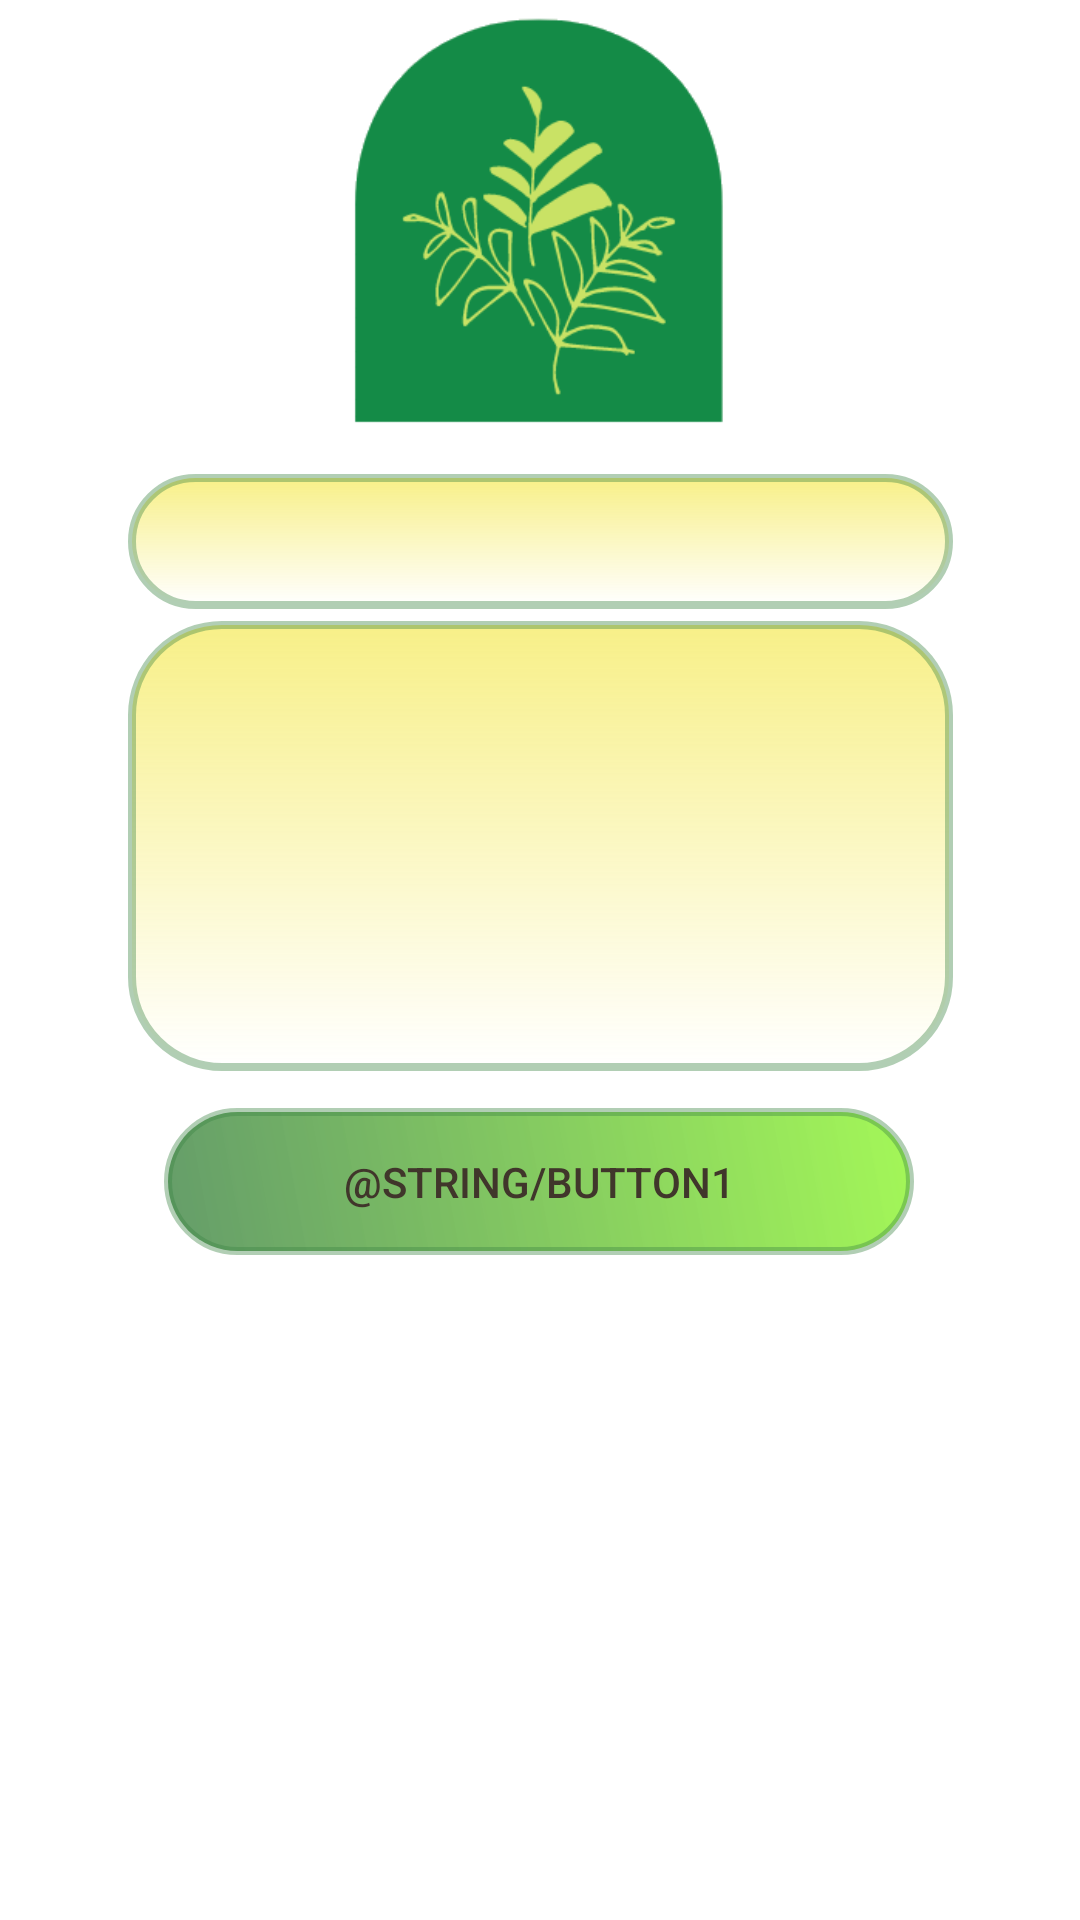

Here is an Android app screen rendered from its layout file. Give the layout XML and the strings, colors and styles it references.
<!-- AndroidManifest.xml: application theme Theme.DomowyOgrodnik -->
<!-- res/layout/fragment_home.xml -->
<?xml version="1.0" encoding="utf-8"?>
<androidx.constraintlayout.widget.ConstraintLayout xmlns:android="http://schemas.android.com/apk/res/android"
    xmlns:app="http://schemas.android.com/apk/res-auto"
    xmlns:tools="http://schemas.android.com/tools"
    android:layout_width="match_parent"
    android:layout_height="match_parent"
    tools:context=".ui.home.HomeFragment">

    <androidx.appcompat.widget.AppCompatTextView
        android:id="@+id/text_home"
        android:layout_width="275dp"
        android:layout_height="45dp"
        android:layout_marginStart="8dp"
        android:layout_marginTop="8dp"

        android:layout_marginEnd="8dp"
        android:background="@drawable/gradient_textview"
        android:padding="10dp"
        android:shadowColor="@color/dark_green"
        android:shadowDx="0.0"

        android:shadowDy="0.0"
        android:shadowRadius="10"
        android:textAlignment="center"
        android:textSize="18sp"
        app:layout_constraintEnd_toEndOf="parent"
        app:layout_constraintStart_toStartOf="parent"
        app:layout_constraintTop_toBottomOf="@+id/imageView_logo" />

    <androidx.appcompat.widget.AppCompatTextView
        android:id="@+id/text_home2"
        android:layout_width="275dp"
        android:layout_height="150dp"
        android:layout_marginStart="8dp"
        android:layout_marginTop="4dp"

        android:layout_marginEnd="8dp"
        android:background="@drawable/gradient_textview"
        android:padding="10dp"
        android:shadowColor="@color/dark_green"
        android:shadowDx="0.0"

        android:shadowDy="0.0"
        android:shadowRadius="10"
        android:textAlignment="center"
        android:textSize="18sp"
        app:layout_constraintEnd_toEndOf="parent"
        app:layout_constraintStart_toStartOf="parent"
        app:layout_constraintTop_toBottomOf="@+id/text_home" />

    <androidx.appcompat.widget.AppCompatButton
        android:id="@+id/button"
        android:layout_width="250dp"
        android:layout_height="49dp"
        android:background="@drawable/gradient_buttons"
        android:foreground="?android:attr/selectableItemBackground"
        android:text="@string/button1"
        android:theme="@android:style/ThemeOverlay.Material.Dark"
        app:layout_constraintBottom_toBottomOf="parent"
        app:layout_constraintEnd_toEndOf="parent"
        app:layout_constraintHorizontal_bias="0.496"
        app:layout_constraintStart_toStartOf="parent"
        app:layout_constraintTop_toBottomOf="@+id/text_home2"
        app:layout_constraintVertical_bias="0.052" />

    <ImageView
        android:id="@+id/imageView_logo"
        android:layout_width="139dp"
        android:layout_height="150dp"
        android:src="@drawable/logo"
        app:layout_constraintEnd_toEndOf="parent"
        app:layout_constraintStart_toStartOf="parent"
        app:layout_constraintTop_toTopOf="parent" />

</androidx.constraintlayout.widget.ConstraintLayout>
<!-- resources referenced by this layout -->
<resources>
  <color name="dark_green">#FF3E8444</color>
  <!-- drawable gradient_buttons (drawable) -->
  <?xml version="1.0" encoding="utf-8"?>
  <shape xmlns:android="http://schemas.android.com/apk/res/android">
  
      <gradient
          android:startColor="@color/dark_green_but_less_transparent"
          android:endColor="@color/weird_green_but_transparent"
          android:angle="45" />
  
      <corners android:bottomLeftRadius="100dip"
          android:topRightRadius="100dip"
          android:topLeftRadius="100dip"
          android:bottomRightRadius="100dip" />
  
      <stroke
          android:width="8px"
          android:color="@color/dark_green_but_transparent" />
  
  </shape>
  <!-- drawable gradient_textview (drawable) -->
  <?xml version="1.0" encoding="utf-8"?>
  <shape xmlns:android="http://schemas.android.com/apk/res/android">
      <gradient
          android:startColor="@color/white"
          android:endColor="@color/yellow_but_transparent"
          android:angle="90" />
  
      <corners android:bottomLeftRadius="30dip"
          android:topRightRadius="30dip"
          android:topLeftRadius="30dip"
          android:bottomRightRadius="30dip" />
  
      <stroke
          android:width="8px"
          android:color="@color/dark_green_but_transparent" />
  
  </shape>
  <!-- drawable logo: png bitmap (drawable, 15964 bytes) -->
  <style name="Theme.DomowyOgrodnik" parent="Theme.MaterialComponents.DayNight.DarkActionBar">
          
          <item name="colorPrimary">@color/dark_green</item>
          <item name="colorPrimaryVariant">@color/just_green</item>
          <item name="colorOnPrimary">@color/white</item>
          
          <item name="colorSecondary">@color/weird_green</item>
          <item name="colorSecondaryVariant">@color/lemon_green</item>
          <item name="colorOnSecondary">@color/black</item>
          
          <item name="android:statusBarColor" tools:targetApi="l">?attr/colorPrimaryVariant</item>
          
          <item name="android:navigationBarColor">@color/dark_green</item>
          <item name="android:textColor">@color/brown</item>
      </style>
  <color name="dark_green_but_less_transparent">#CC3E8444</color>
  <color name="weird_green_but_transparent">#B37DF411</color>
  <color name="dark_green_but_transparent">#663E8444</color>
  <color name="white">#FFFFFFFF</color>
  <color name="yellow_but_transparent">#B3F4E955</color>
  <color name="just_green">#FF61C86A</color>
  <color name="weird_green">#FF95C422</color>
  <color name="lemon_green">#FFB3EA2C</color>
  <color name="black">#FF000000</color>
  <color name="brown">#FF40362b</color>
</resources>
